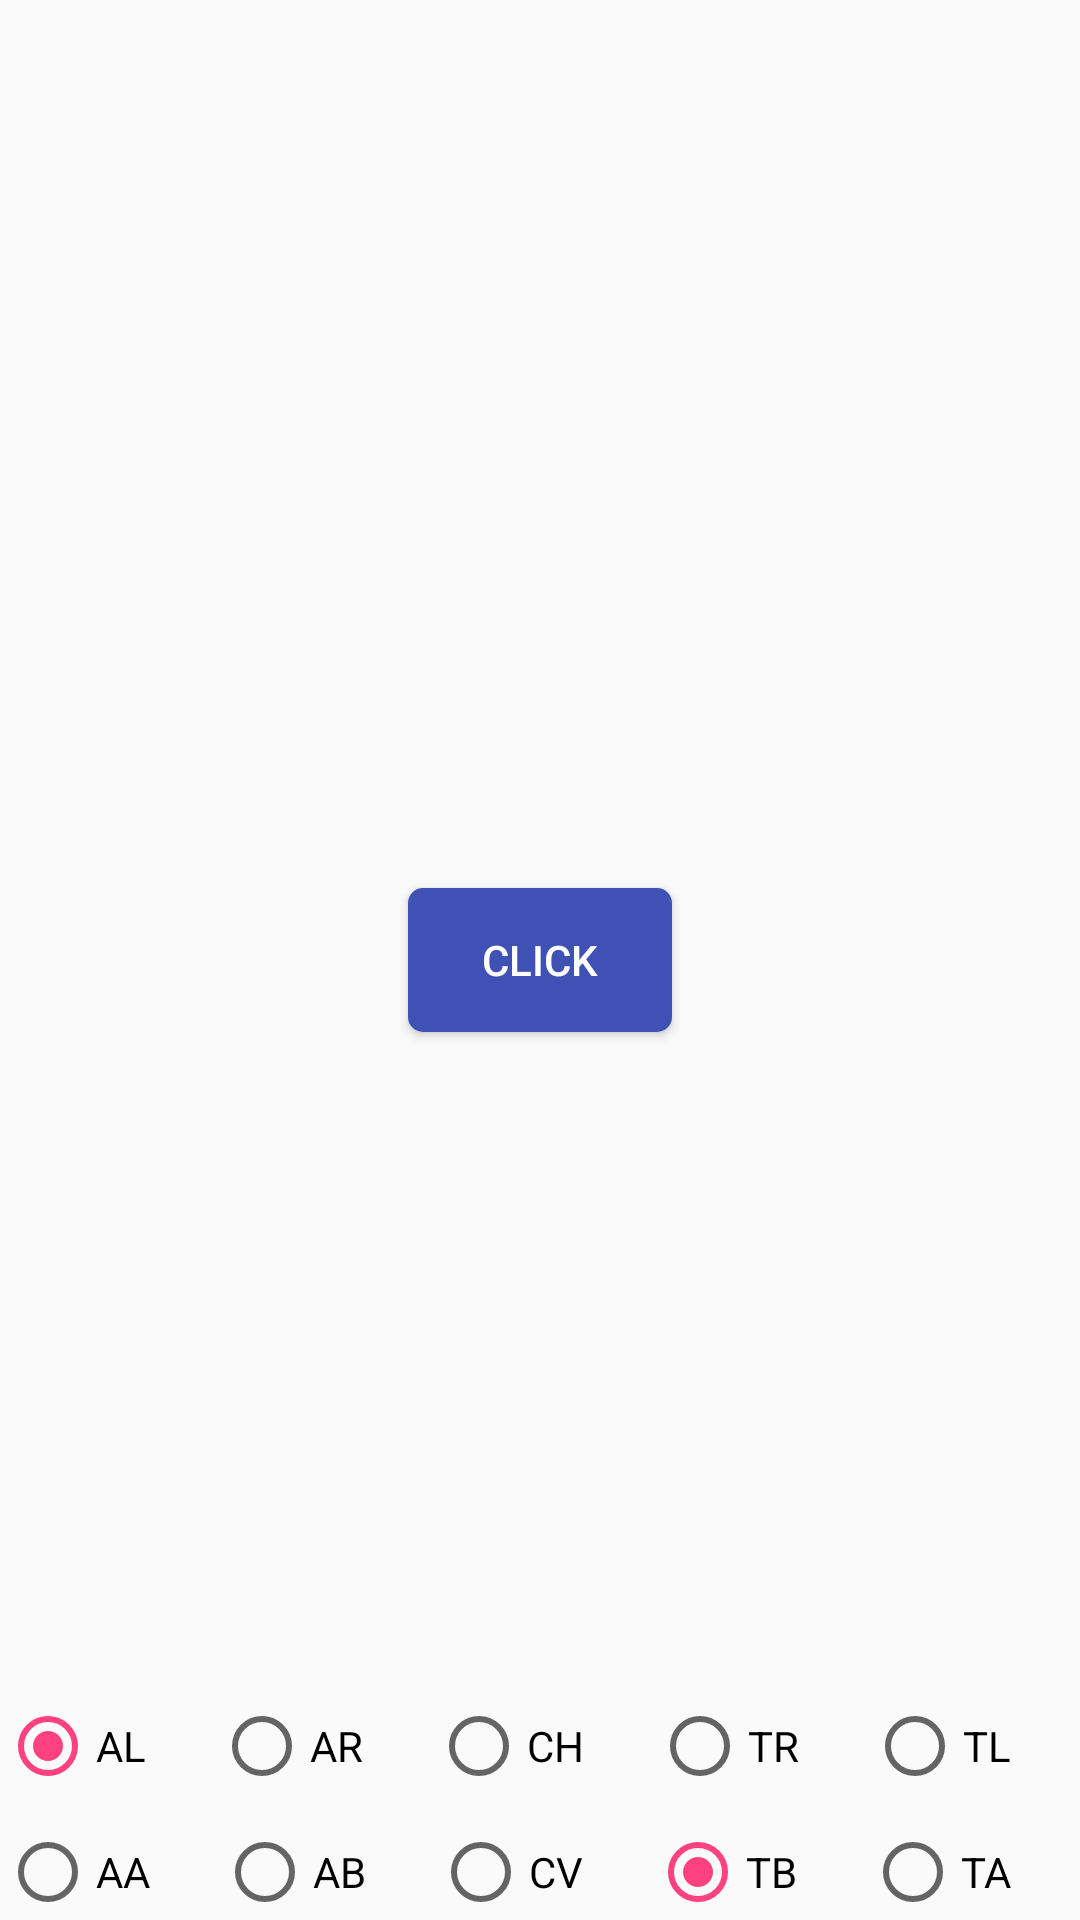

Reconstruct the res/layout file that produces this screen, plus the resources it refers to.
<!-- AndroidManifest.xml: application theme AppTheme -->
<!-- res/layout/activity_gravity.xml -->
<?xml version="1.0" encoding="utf-8"?>
<RelativeLayout xmlns:android="http://schemas.android.com/apk/res/android"
    xmlns:tools="http://schemas.android.com/tools"
    android:layout_width="match_parent"
    android:layout_height="match_parent"
    tools:context="com.zzw.popupwindow.activity.GravityActivity">

    <Button
        android:text="Click"
        android:layout_width="wrap_content"
        android:layout_height="wrap_content"
        android:layout_centerVertical="true"
        android:layout_centerHorizontal="true"
        android:id="@+id/gravity_bt"
        android:background="@drawable/click_bg"
        android:textColor="@android:color/white" />

    <RadioGroup
        android:layout_width="match_parent"
        android:layout_height="wrap_content"
        android:layout_alignParentBottom="true"
        android:layout_centerHorizontal="true"
        android:orientation="horizontal"
        android:id="@+id/vert_rb_group"
        android:layout_marginTop="10dp">

        <RadioButton
            android:text="AA"
            android:layout_width="wrap_content"
            android:layout_height="wrap_content"
            android:id="@+id/align_above_rb"
            android:layout_weight="1" />

        <RadioButton
            android:text="AB"
            android:layout_width="wrap_content"
            android:layout_height="wrap_content"
            android:id="@+id/align_bottom_rb"
            android:layout_weight="1" />

        <RadioButton
            android:text="CV"
            android:layout_width="wrap_content"
            android:layout_height="wrap_content"
            android:id="@+id/center_vert_rb"
            android:layout_weight="1" />

        <RadioButton
            android:text="TB"
            android:layout_width="wrap_content"
            android:layout_height="wrap_content"
            android:id="@+id/to_bottom_rb"
            android:layout_weight="1"
            android:checked="true" />

        <RadioButton
            android:text="TA"
            android:layout_width="wrap_content"
            android:layout_height="wrap_content"
            android:id="@+id/to_above_rb"
            android:layout_weight="1" />
    </RadioGroup>

    <RadioGroup
        android:layout_width="match_parent"
        android:layout_height="wrap_content"
        android:layout_above="@id/vert_rb_group"
        android:layout_centerHorizontal="true"
        android:orientation="horizontal"
        android:id="@+id/hori_rb_group">

        <RadioButton
            android:text="AL"
            android:layout_width="wrap_content"
            android:layout_height="wrap_content"
            android:id="@+id/align_left_rb"
            android:layout_weight="1"
            android:checked="true" />

        <RadioButton
            android:text="AR"
            android:layout_width="wrap_content"
            android:layout_height="wrap_content"
            android:id="@+id/align_right_rb"
            android:layout_weight="1" />

        <RadioButton
            android:text="CH"
            android:layout_width="wrap_content"
            android:layout_height="wrap_content"
            android:id="@+id/center_hori_rb"
            android:layout_weight="1" />

        <RadioButton
            android:text="TR"
            android:layout_width="wrap_content"
            android:layout_height="wrap_content"
            android:id="@+id/to_right_rb"
            android:layout_weight="1" />

        <RadioButton
            android:text="TL"
            android:layout_width="wrap_content"
            android:layout_height="wrap_content"
            android:id="@+id/to_left_rb"
            android:layout_weight="1" />
    </RadioGroup>
</RelativeLayout>
<!-- resources referenced by this layout -->
<resources>
  <!-- drawable click_bg (drawable) -->
  <?xml version="1.0" encoding="utf-8"?>
  <selector xmlns:android="http://schemas.android.com/apk/res/android">
      <item android:state_pressed="true">
          <shape android:shape="rectangle">
              <corners android:radius="5dp"/>
              <solid android:color="@color/colorPrimaryDark"/>
          </shape>
      </item>
      <item>
          <shape android:shape="rectangle">
              <corners android:radius="5dp"/>
              <solid android:color="@color/colorPrimary"/>
          </shape>
      </item>
  </selector>
  <style name="AppTheme" parent="Theme.AppCompat.Light.DarkActionBar">
          
          <item name="colorPrimary">@color/colorPrimary</item>
          <item name="colorPrimaryDark">@color/colorPrimaryDark</item>
          <item name="colorAccent">@color/colorAccent</item>
      </style>
  <color name="colorPrimaryDark">#303F9F</color>
  <color name="colorPrimary">#3F51B5</color>
  <color name="colorAccent">#ff4081</color>
</resources>
